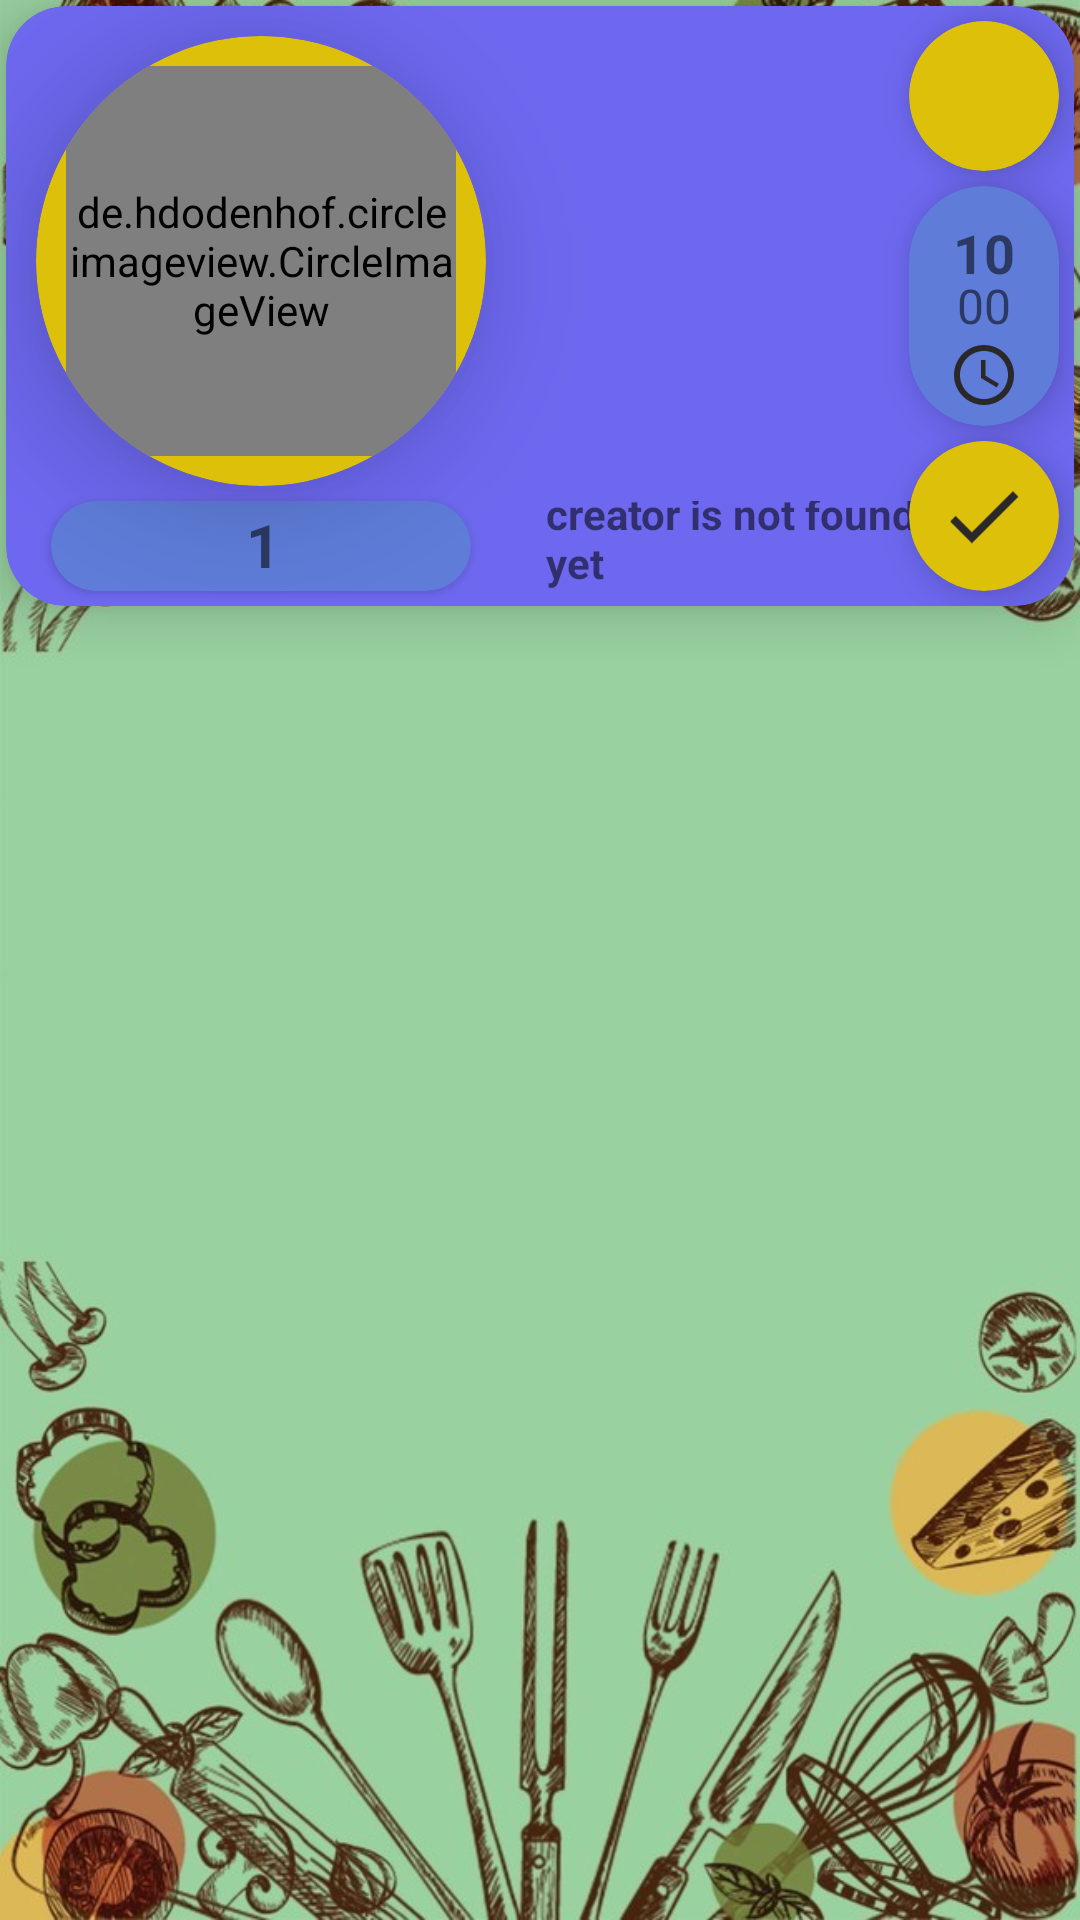

The Android layout XML behind this screen, and the referenced resources:
<!-- AndroidManifest.xml: application theme Theme.SomeFood -->
<!-- res/layout/recycler_item_creator_list.xml -->
<?xml version="1.0" encoding="utf-8"?>
<androidx.constraintlayout.widget.ConstraintLayout xmlns:android="http://schemas.android.com/apk/res/android"
    xmlns:app="http://schemas.android.com/apk/res-auto"
    xmlns:tools="http://schemas.android.com/tools"
    android:layout_width="match_parent"
    android:layout_height="wrap_content"
    android:padding="2dp"
    android:clipToPadding="false">


    <androidx.cardview.widget.CardView
        android:layout_width="match_parent"
        android:layout_height="200dp"
        android:backgroundTint="@color/my"
        android:elevation="8dp"
        app:cardCornerRadius="20dp"
        app:cardElevation="11dp"
        app:layout_constraintEnd_toEndOf="parent"
        app:layout_constraintHorizontal_bias="0.5"
        app:layout_constraintStart_toStartOf="parent"
        app:layout_constraintTop_toTopOf="parent">

        <TextView
            android:id="@+id/wait"
            android:layout_width="160dp"
            android:layout_height="80dp"
            android:layout_marginLeft="170dp"
            android:layout_marginRight="70dp"
            android:layout_marginTop="60dp"
            android:layout_marginBottom="30dp"
            android:visibility="gone"
            android:gravity="center"
            app:layout_constraintTop_toTopOf="parent"
            app:layout_constraintBottom_toBottomOf="parent"
            app:layout_constraintStart_toStartOf="parent"
            android:background="@drawable/prozrachnii_krug"
            android:textColor="@color/white"
            android:text="Please, wait confirm order"
            android:textSize="30sp"
            />

        <TextView
            android:id="@+id/nameFood"
            android:layout_width="160dp"
            android:layout_height="45dp"
            android:layout_marginStart="180dp"
            android:gravity="top"
            android:layout_marginTop="10dp"
            android:textSize="16sp"
            android:textStyle="bold" />

        <TextView
            android:id="@+id/descriptionFood"
            android:layout_width="160dp"
            android:layout_height="90dp"
            android:layout_marginStart="180dp"
            android:gravity="center"
            android:layout_marginTop="70dp"
            android:textSize="16sp"
            android:textStyle="bold" />

        <TextView
            android:id="@+id/clientFood"
            android:layout_width="160dp"
            android:layout_height="30dp"
            android:layout_marginStart="180dp"
            android:gravity="bottom"
            android:text="creator is not founded yet"
            android:layout_marginBottom="5dp"
            android:layout_marginTop="165dp"
            android:textSize="14sp"
            android:textStyle="bold" />

        <androidx.cardview.widget.CardView
            android:id="@+id/btnDelOrder"
            android:layout_width="50dp"
            android:layout_height="50dp"
            android:layout_gravity="end|top"
            android:layout_marginTop="5dp"
            android:layout_marginRight="5dp"
            android:backgroundTint="@color/mocha"
            android:elevation="4dp"
            app:cardCornerRadius="80dp"
            app:cardElevation="8dp">

            <ImageView
                android:id="@+id/buttonCancelOrder"
                android:layout_width="wrap_content"
                android:layout_height="wrap_content"
                android:layout_gravity="center"
                android:src="@drawable/krest" />
        </androidx.cardview.widget.CardView>

        <androidx.cardview.widget.CardView
            android:id="@+id/timer"
            android:layout_width="50dp"
            android:layout_height="80dp"
            android:layout_gravity="end|center"
            android:layout_marginRight="5dp"
            android:backgroundTint="@color/blue"
            android:elevation="4dp"
            app:cardCornerRadius="80dp"
            app:cardElevation="8dp">

            <TextView
                android:id="@+id/timerMinute"
                android:layout_width="wrap_content"
                android:layout_height="wrap_content"
                android:layout_gravity="top|center"
                android:layout_marginTop="10dp"
                android:textSize="18sp"
                android:textStyle="bold"
                android:text="10"
                />
            <TextView
                android:id="@+id/timerSecond"
                android:layout_width="wrap_content"
                android:layout_height="wrap_content"
                android:layout_gravity="center"
                android:textSize="16sp"
                android:text="00"
                />

            <ImageView
                android:layout_width="wrap_content"
                android:layout_height="wrap_content"
                android:layout_gravity="bottom|center"
                android:layout_marginBottom="5dp"
                android:src="@drawable/ic_baseline_access_time_24"
                />

        </androidx.cardview.widget.CardView>

        <androidx.cardview.widget.CardView
            android:id="@+id/btnDoneOrder"
            android:layout_width="50dp"
            android:layout_height="50dp"
            android:layout_gravity="end|bottom"
            android:layout_marginRight="5dp"
            android:layout_marginBottom="5dp"
            android:backgroundTint="@color/mocha"
            android:elevation="4dp"
            app:cardCornerRadius="80dp"
            app:cardElevation="8dp">

            <ImageView
                android:layout_width="31dp"
                android:layout_height="32dp"
                android:layout_gravity="center"
                android:src="@drawable/ic_baseline_done_24" />
        </androidx.cardview.widget.CardView>

        <androidx.cardview.widget.CardView
            android:id="@+id/cardView2"
            android:layout_width="150dp"
            android:layout_height="150dp"
            android:layout_gravity="start"
            android:layout_marginStart="10dp"
            android:layout_marginTop="10dp"
            android:layout_marginBottom="10dp"
            android:backgroundTint="@color/mocha"
            android:elevation="15dp"
            android:translationZ="1dp"
            app:cardCornerRadius="80dp"
            app:cardElevation="20dp">

            <de.hdodenhof.circleimageview.CircleImageView
                android:id="@+id/imageViewFood"
                android:layout_width="130dp"
                android:layout_height="130dp"
                android:layout_gravity="center"
                app:civ_border_color="@color/white"
                app:civ_border_width="2dp" />
        </androidx.cardview.widget.CardView>

        <androidx.cardview.widget.CardView
            android:layout_width="140dp"
            android:layout_height="30dp"
            android:layout_gravity="bottom"
            android:elevation="15dp"
            app:cardMaxElevation="25dp"
            android:layout_marginStart="15dp"
            android:layout_marginBottom="5dp"
            app:cardCornerRadius="20dp"
            android:backgroundTint="@color/blue">

            <ImageView
                android:layout_width="wrap_content"
                android:layout_height="wrap_content"
                android:background="@drawable/krest"
                android:layout_marginStart="40dp"
                android:layout_marginTop="3dp"
                />
            <TextView
                android:id="@+id/volumeOrderCreator"
                android:layout_width="wrap_content"
                android:layout_height="wrap_content"
                android:layout_marginStart="65dp"
                android:text="1"
                android:textStyle="bold"
                android:textSize="20dp"
                android:layout_marginTop="1dp"
                />


        </androidx.cardview.widget.CardView>
    </androidx.cardview.widget.CardView>

</androidx.constraintlayout.widget.ConstraintLayout>
<!-- resources referenced by this layout -->
<resources>
  <color name="blue">#5E7CD8</color>
  <color name="mocha">#DCC009</color>
  <color name="my">#6D68EF</color>
  <color name="white">#FFFFFFFF</color>
  <!-- drawable ic_baseline_access_time_24 (drawable) -->
  <vector android:height="24dp" android:tint="#2A2828"
      android:viewportHeight="24" android:viewportWidth="24"
      android:width="24dp" xmlns:android="http://schemas.android.com/apk/res/android">
      <path android:fillColor="@android:color/white" android:pathData="M11.99,2C6.47,2 2,6.48 2,12s4.47,10 9.99,10C17.52,22 22,17.52 22,12S17.52,2 11.99,2zM12,20c-4.42,0 -8,-3.58 -8,-8s3.58,-8 8,-8 8,3.58 8,8 -3.58,8 -8,8z"/>
      <path android:fillColor="@android:color/white" android:pathData="M12.5,7H11v6l5.25,3.15 0.75,-1.23 -4.5,-2.67z"/>
  </vector>
  <!-- drawable ic_baseline_done_24 (drawable) -->
  <vector android:height="24dp" android:tint="#2A2828"
      android:viewportHeight="24" android:viewportWidth="24"
      android:width="24dp" xmlns:android="http://schemas.android.com/apk/res/android">
      <path android:fillColor="@android:color/white" android:pathData="M9,16.2L4.8,12l-1.4,1.4L9,19 21,7l-1.4,-1.4L9,16.2z"/>
  </vector>
  <!-- drawable prozrachnii_krug (drawable) -->
  <?xml version="1.0" encoding="utf-8"?>
  <shape xmlns:android="http://schemas.android.com/apk/res/android">
      <stroke
          android:width="1dp"
          android:color="#E3E3E3" />
  
      <solid android:color="#00AAAAAA" />
  
      <corners
          android:radius="2dp"
          android:topRightRadius="20dp"
          android:bottomLeftRadius="20dp"
          android:bottomRightRadius="20dp"
          android:topLeftRadius="20dp"/>
  </shape>
  <style name="Theme.SomeFood" parent="Theme.MaterialComponents.DayNight.NoActionBar">
          
          <item name="colorPrimary">@color/white_light</item>
          <item name="colorPrimaryVariant">@color/blue</item>
          <item name="colorOnPrimary">@color/black</item>
          
          <item name="colorSecondary">@color/teal_200</item>
          <item name="colorSecondaryVariant">@color/teal_700</item>
          <item name="colorOnSecondary">@color/black</item>
          
          <item name="android:statusBarColor">@color/white</item>
          <item name="android:windowBackground">@drawable/back_ligth_green</item>
          
      </style>
  <color name="white_light">#7EFFFFFF</color>
  <color name="black">#FF000000</color>
  <color name="teal_200">#FF03DAC5</color>
  <color name="teal_700">#FF018786</color>
  <!-- drawable back_ligth_green: jpg bitmap (drawable, 91963 bytes) -->
</resources>
